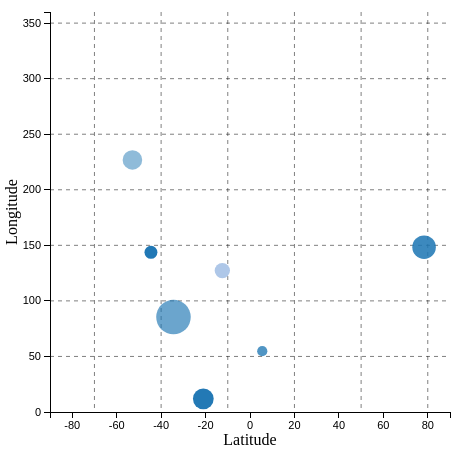
D3 v2 page, settled after 360 driven frames (6 s of simulated time); the page loaded 1 data file(s).


var width = 500,
    height = 500, 
    margin = 50;

var svg=d3.select("body").append("svg").attr("width",width).attr("height",height);
var x=d3.scale.linear().domain([-90, 90]).range([margin,width-margin]);
var y=d3.scale.linear().domain([0, 360]).range([height-margin,margin]);

var r=d3.scale.linear().domain([0,400]).range([0,20]);
var o=d3.scale.linear().domain([1733500,1738140]).range([.5,1]);

var c=d3.scale.category20().domain(["AA","SF","DO","LC","MO", "PR", "RI", "AL", "RU", "LF", "VA"]);

var xAxis = d3.svg.axis()
  .scale(x)
  .orient("bottom");

var yAxis = d3.svg.axis()
  .scale(y)
  .orient("left");

svg.append("g")
  .attr("class", "axis")
  .attr("transform", "translate(0," + (height - margin) + ")")
  .call(xAxis);

svg.append("g")
  .attr("class", "axis")
   .attr("transform", "translate(" + margin + ",0)")
  .call(yAxis);

svg.selectAll(".h").data(d3.range(50,360,50)).enter()
  .append("line").classed("h",1)
  .attr("x1",margin).attr("x2",height-margin)
  .attr("y1",y).attr("y2",y)
  
svg.selectAll(".v").data(d3.range(-70,90,30)).enter()
  .append("line").classed("v",1)
  .attr("y1",margin).attr("y2",width-margin)
  .attr("x1",x).attr("x2",x)
  

// now add titles to the axes
svg.append("text")
   .attr("text-anchor", "middle")  // this makes it easy to centre the text as the transform is applied to the anchor
   .attr("transform", "translate("+ (margin/3) +","+(height/2)+")rotate(-90)")  
   .text("Longitude");
 
svg.append("text")
   .attr("text-anchor", "middle")  // this makes it easy to centre the text as the transform is applied to the anchor
   .attr("transform", "translate("+ (width/2) +","+(height-(margin/3))+")")  // centre below axis
   .text("Latitude");


d3.csv("moontest.csv",function(csv) {

  //console.log(csv);


  // we first sort the data
  csv.sort(function(a,b) {return b.size-a.size;});

  console.log(csv);
  
  // then we create the marks, which we put in an initial position

  svg.selectAll("circle").data(csv).enter()
    .append("circle")
    .attr("cx",function(d) {return x(0);})
    .attr("cy",function(d) {return y(0);})
    .attr("r",function(d) {return r(5);})

    .style("fill",function(d) {return c(d.grade);})
    .style("opacity",function(d) {return o(+d.surfacedepth);})

      .append("title")
      .text(function(d) {return d.name;})

  // now we initiate - moving the marks to their position

  svg.selectAll("circle").transition().duration(1000)
    .attr("cx",function(d) {return x(+d.latitude);})
    .attr("cy",function(d) {return y(+d.longitude);})
    .attr("r",function(d) {return r(Math.sqrt(+d.size));})
})



### data: moontest.csv
name, latitude, longitude, size, surfacedepth, grade
Abbot, 5.516, 54.71, 10404, 1736106, AA
Abel, -34.44, 85.42, 119437, 1734978, AA
Tiling, -52.91, 226.9, 38230, 1733505, AA
Abenezra, -21.01, 11.88, 43189, 1737984, AA
Perepelkin P, -12.45, 127.2, 23478, 1740759, SF
Ryder, -44.57, 143.7, 16705, 1738080, AA
Bi Sheng, 78.34, 148.4, 55271, 1736955, AA